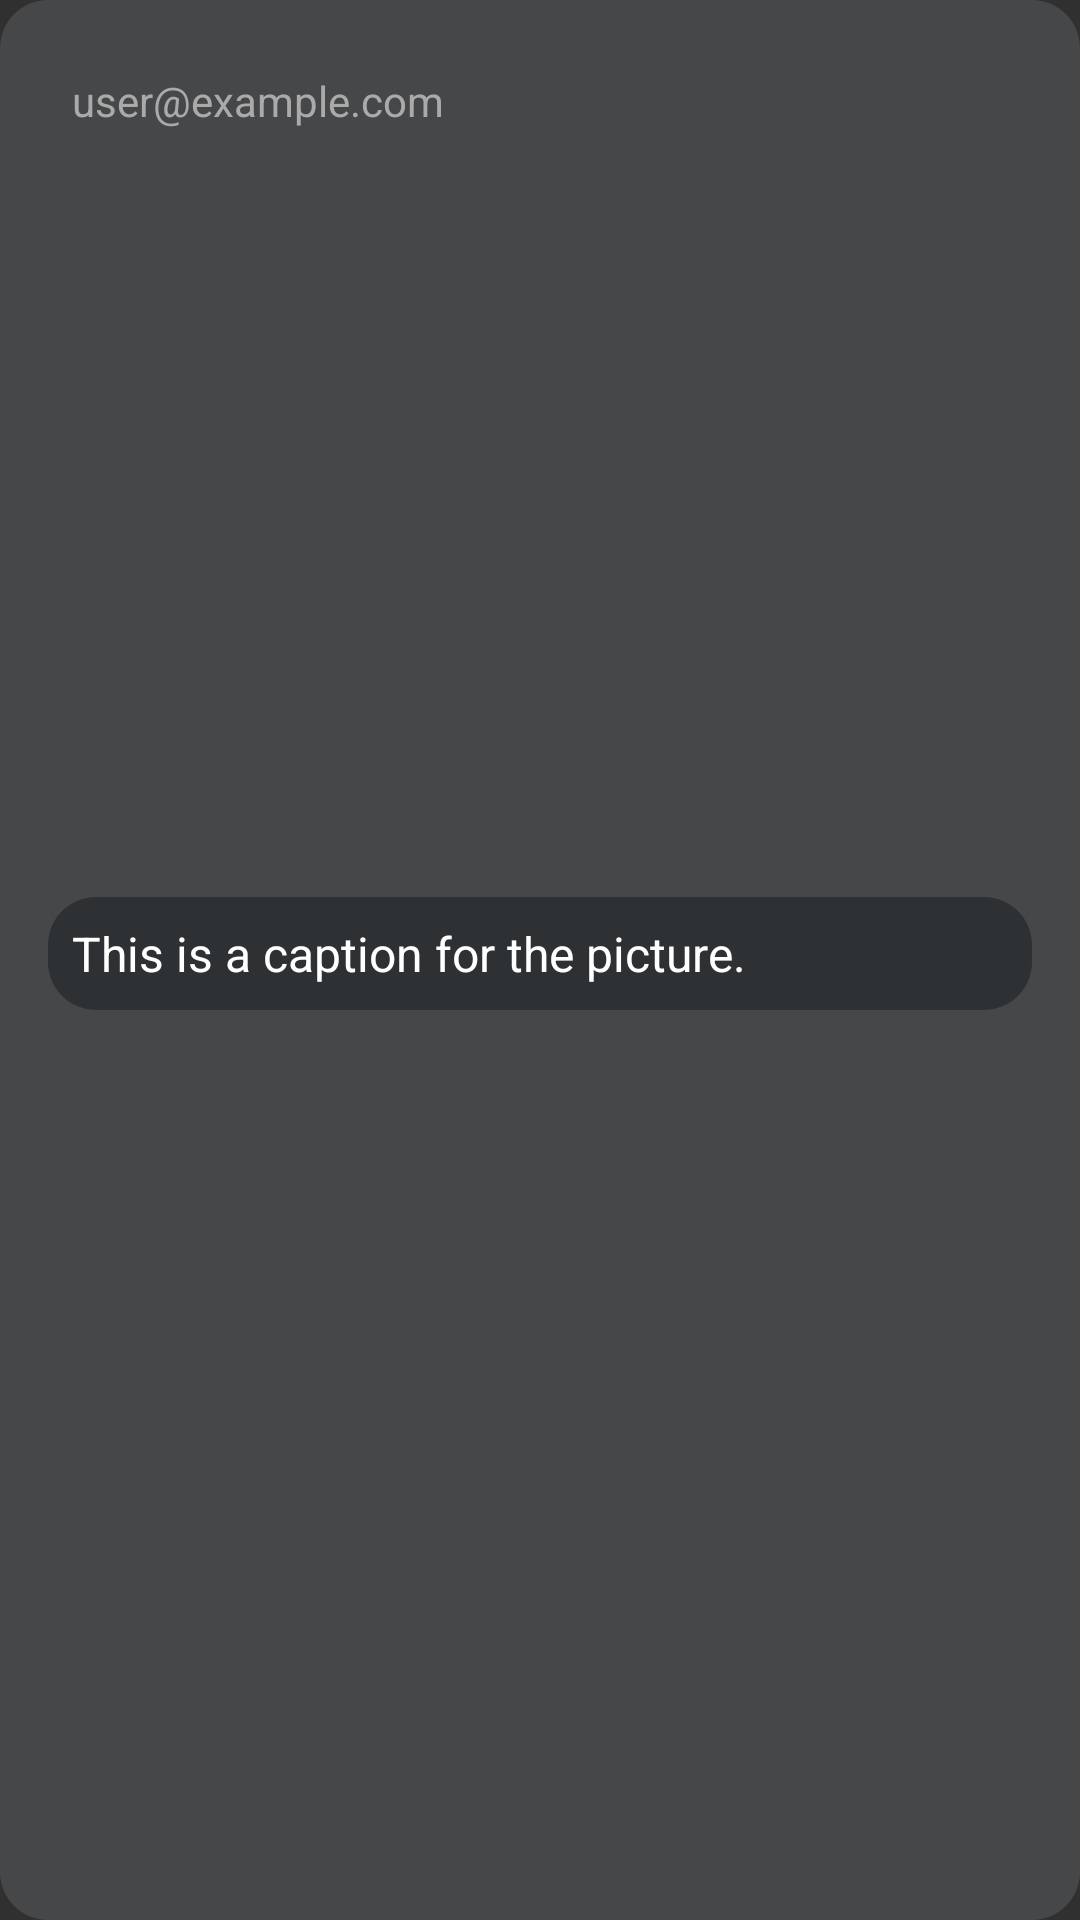

Write the Android layout XML for this screen, with the resource values it uses.
<!-- AndroidManifest.xml: application theme Theme.SocialMediaAndroid -->
<!-- res/layout/recycler_row.xml -->
<?xml version="1.0" encoding="utf-8"?>
<LinearLayout
    xmlns:android="http://schemas.android.com/apk/res/android"
    xmlns:app="http://schemas.android.com/apk/res-auto"
    android:layout_width="match_parent"
    android:layout_height="wrap_content"
    android:orientation="vertical"
    android:background="@drawable/instagram_background"
    android:padding="16dp"
    android:layout_margin="16dp">

    
    <TextView
        android:id="@+id/textViewUserEmail"
        android:layout_width="match_parent"
        android:layout_height="wrap_content"
        android:padding="8dp"
        android:text="user@example.com"
        android:textSize="14sp"
        android:textColor="@android:color/darker_gray" />

    
    <ImageView
        android:id="@+id/imageViewPicture"
        android:layout_width="match_parent"
        android:layout_height="240dp"
        android:scaleType="centerCrop"
        android:background="@drawable/instagram_image_background" />

    
    <TextView
        android:id="@+id/textViewCaption"
        android:layout_width="match_parent"
        android:layout_height="wrap_content"
        android:padding="8dp"
        android:layout_marginTop="8dp"
        android:background="@drawable/instagram_caption_background"
        android:text="This is a caption for the picture."
        android:textColor="@android:color/white"
        android:textSize="16sp" />

</LinearLayout>
<!-- resources referenced by this layout -->
<resources>
  <!-- drawable instagram_background (drawable) -->
  <?xml version="1.0" encoding="utf-8"?>
      <shape xmlns:android="http://schemas.android.com/apk/res/android">
          <solid android:color="@color/material_dynamic_neutral30" />
          <corners android:radius="16dp" />
      </shape>
  <!-- drawable instagram_caption_background (drawable) -->
  <?xml version="1.0" encoding="utf-8"?>
      <shape xmlns:android="http://schemas.android.com/apk/res/android">
          <solid android:color="@color/material_dynamic_neutral20" />
          <corners android:radius="16dp" />
      </shape>
  <style name="Theme.SocialMediaAndroid" parent="Base.Theme.SocialMediaAndroid" />
  <style name="Base.Theme.SocialMediaAndroid" parent="Theme.AppCompat">
          
          
      </style>
</resources>
